Run: headless pygame with SDL's dummy video driver; simulated clock (each Clock.tick advances the game by its frame time, no real sleeping); random seed 0; keys injected as events and as key.get_pressed() state; no mouse input.
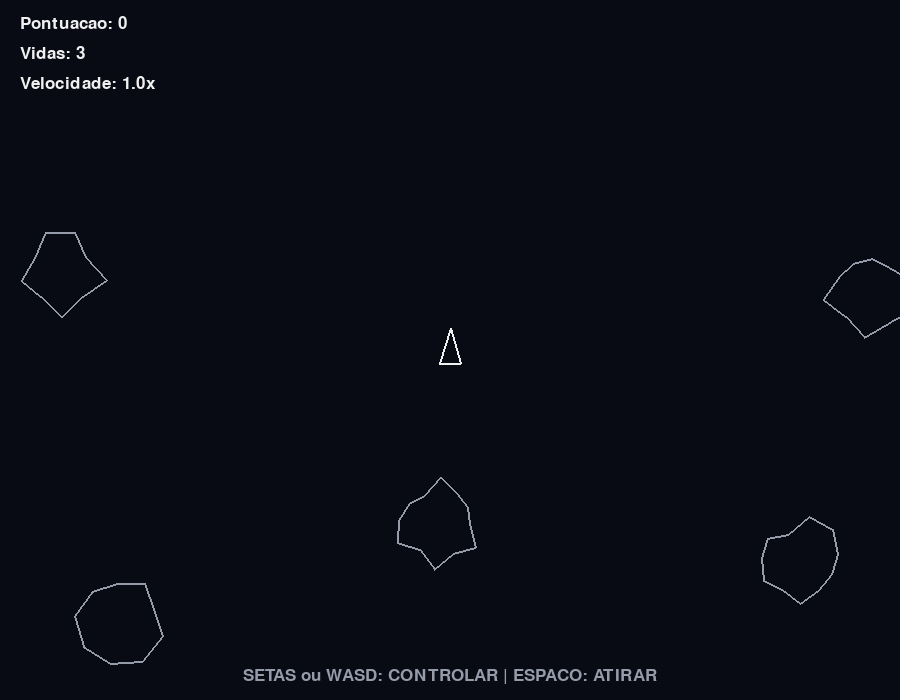
Frame 1 of 4 · flips 1–60 · no input
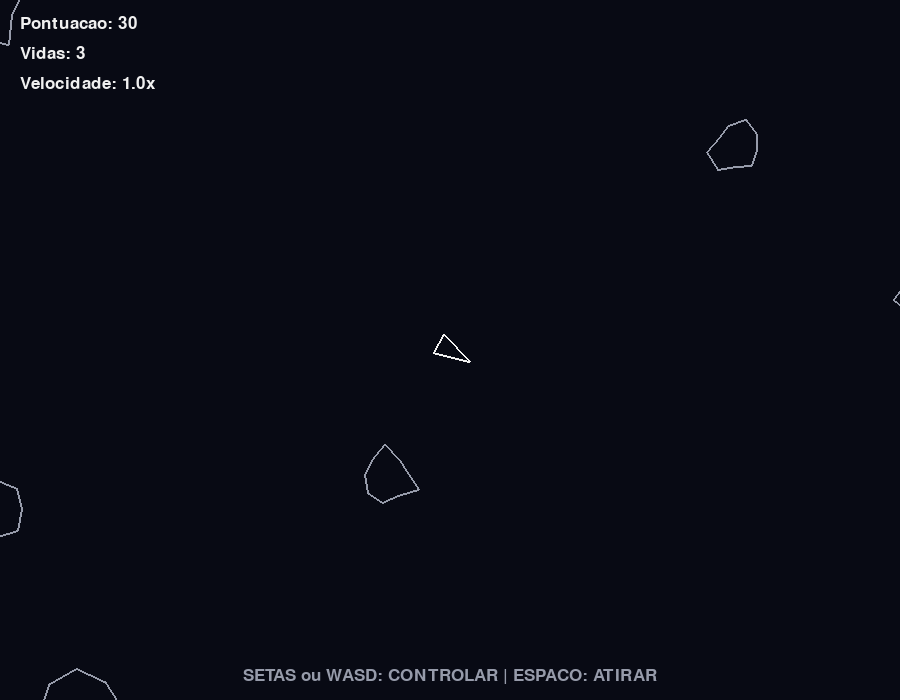
Frame 2 of 4 · flips 61–180 · tapped SPACE, RETURN · held RIGHT (→), D
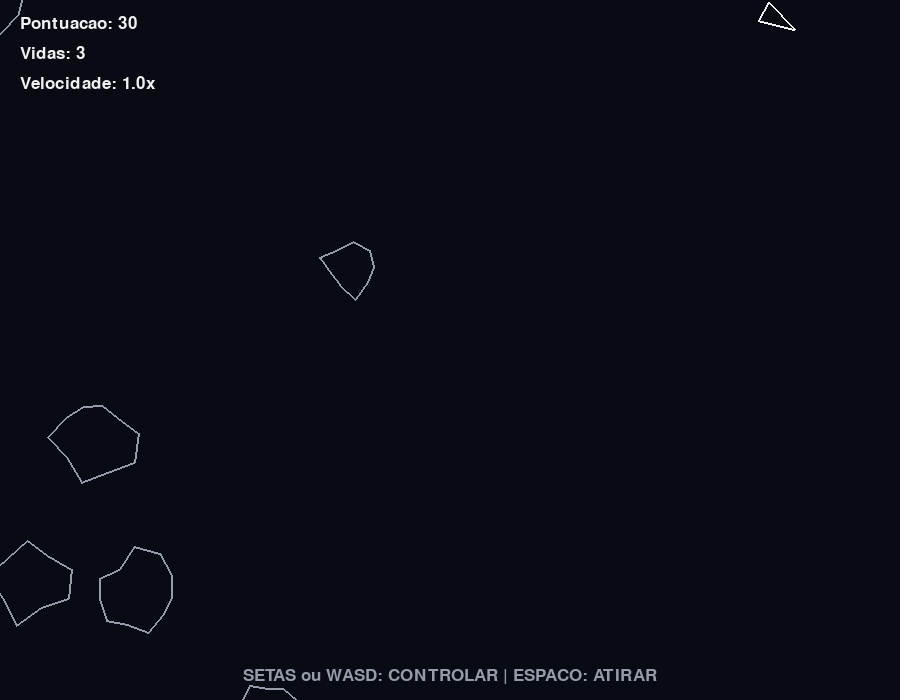
Frame 3 of 4 · flips 181–300 · held DOWN (↓), S
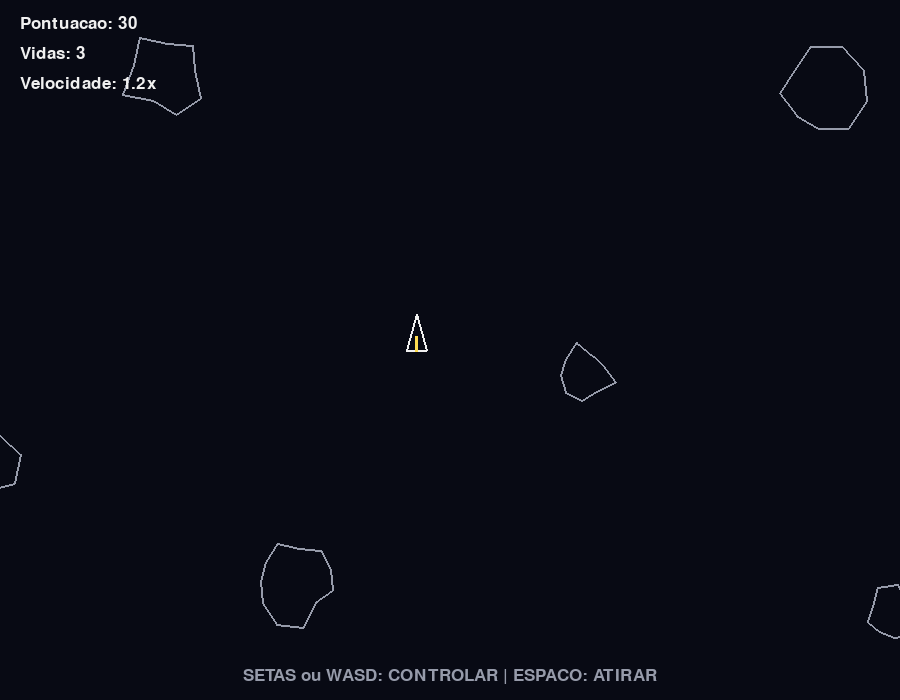
Frame 4 of 4 · flips 301–420 · held LEFT (←), A, UP (↑), W

The pygame program that drew these frames:


import pygame
import math
import random
import sys

pygame.init()

# CONFIGURACOES
LARGURA = 900
ALTURA = 700
TELA = pygame.display.set_mode((LARGURA, ALTURA))
pygame.display.set_caption("Asteroids")

RELOGIO = pygame.time.Clock()
FPS = 60

# CORES
PRETO = (8, 10, 20)
BRANCO = (240, 240, 240)
CINZA = (150, 155, 170)
AMARELO = (255, 220, 80)
VERMELHO = (255, 90, 90)

FONTE = pygame.font.SysFont("Arial", 25)
FONTE_GRANDE = pygame.font.SysFont("Arial", 65, bold=True)
FONTE_MEDIA = pygame.font.SysFont("Arial", 32)

# FISICA
ATRITO_NAVE = 0.992
ACELERACAO_NAVE = 0.16
VELOCIDADE_MAXIMA = 7
VELOCIDADE_TIRO = 9


def limitar_velocidade(vx, vy, limite):
    velocidade = math.hypot(vx, vy)

    if velocidade > limite:
        fator = limite / velocidade
        return vx * fator, vy * fator

    return vx, vy


def distancia(x1, y1, x2, y2):
    return math.hypot(x2 - x1, y2 - y1)


class Nave:
    def __init__(self):
        self.x = LARGURA / 2
        self.y = ALTURA / 2
        self.angulo = -90

        self.vx = 0
        self.vy = 0

        self.raio = 15
        self.tempo_protecao = 0

    def atualizar(self, teclas):

        # GIRAR: A ou SETA ESQUERDA
        if teclas[pygame.K_a] or teclas[pygame.K_LEFT]:
            self.angulo -= 4

        # GIRAR: D ou SETA DIREITA
        if teclas[pygame.K_d] or teclas[pygame.K_RIGHT]:
            self.angulo += 4

        radianos = math.radians(self.angulo)

        # ACELERAR PARA FRENTE: W ou SETA PARA CIMA
        if teclas[pygame.K_w] or teclas[pygame.K_UP]:
            self.vx += math.cos(radianos) * ACELERACAO_NAVE
            self.vy += math.sin(radianos) * ACELERACAO_NAVE

        # ACELERAR PARA TRAS: S ou SETA PARA BAIXO
        if teclas[pygame.K_s] or teclas[pygame.K_DOWN]:
            self.vx -= math.cos(radianos) * ACELERACAO_NAVE
            self.vy -= math.sin(radianos) * ACELERACAO_NAVE

        # LIMITAR VELOCIDADE
        self.vx, self.vy = limitar_velocidade(
            self.vx, self.vy, VELOCIDADE_MAXIMA
        )

        # INERCIA E ATRITO
        self.vx *= ATRITO_NAVE
        self.vy *= ATRITO_NAVE

        self.x += self.vx
        self.y += self.vy

        # ATRAVESSAR AS BORDAS
        self.x %= LARGURA
        self.y %= ALTURA

        if self.tempo_protecao > 0:
            self.tempo_protecao -= 1

    def desenhar(self):
        radianos = math.radians(self.angulo)

        frente = (
            self.x + math.cos(radianos) * 22,
            self.y + math.sin(radianos) * 22
        )

        esquerda = (
            self.x + math.cos(radianos + 2.5) * 17,
            self.y + math.sin(radianos + 2.5) * 17
        )

        direita = (
            self.x + math.cos(radianos - 2.5) * 17,
            self.y + math.sin(radianos - 2.5) * 17
        )

        pontos = [frente, esquerda, direita]

        if self.tempo_protecao == 0 or self.tempo_protecao % 10 < 5:
            pygame.draw.polygon(TELA, BRANCO, pontos, 2)

        # CHAMA DA PROPULSAO
        teclas = pygame.key.get_pressed()

        acelerando = (
            teclas[pygame.K_w]
            or teclas[pygame.K_UP]
        )

        if acelerando:
            chama = (
                self.x - math.cos(radianos) * 15,
                self.y - math.sin(radianos) * 15
            )

            pygame.draw.line(
                TELA,
                AMARELO,
                (self.x, self.y),
                chama,
                3
            )

    def reiniciar_posicao(self):
        self.x = LARGURA / 2
        self.y = ALTURA / 2
        self.angulo = -90
        self.vx = 0
        self.vy = 0
        self.tempo_protecao = 120


class Asteroide:
    def __init__(self, x=None, y=None, tamanho=3):
        self.tamanho = tamanho
        self.raio = tamanho * 13

        if x is None or y is None:
            while True:
                self.x = random.randint(0, LARGURA)
                self.y = random.randint(0, ALTURA)

                if distancia(
                    self.x, self.y,
                    nave.x, nave.y
                ) > 180:
                    break
        else:
            self.x = x
            self.y = y

        # VELOCIDADE E DIRECAO ALEATORIAS
        angulo = random.uniform(0, math.tau)
        velocidade = random.uniform(0.8, 2.0) * (4 / tamanho)

        self.vx = math.cos(angulo) * velocidade
        self.vy = math.sin(angulo) * velocidade

        # ROTACAO
        self.rotacao = random.uniform(0, 360)
        self.velocidade_rotacao = random.uniform(-1.8, 1.8)

        # MOVIMENTACAO IRREGULAR
        self.proxima_mudanca = random.randint(35, 120)
        self.direcao_extra = 0

        # FORMATO IRREGULAR INDIVIDUAL
        quantidade_pontos = random.randint(8, 12)
        self.formato = []

        for i in range(quantidade_pontos):
            angulo_ponto = (math.tau / quantidade_pontos) * i
            variacao = random.uniform(0.72, 1.25)

            px = math.cos(angulo_ponto) * self.raio * variacao
            py = math.sin(angulo_ponto) * self.raio * variacao

            self.formato.append((px, py))

    def atualizar(self, multiplicador):
        self.proxima_mudanca -= 1

        # MUDAR A TRAJETORIA DE FORMA ALEATORIA
        if self.proxima_mudanca <= 0:
            self.direcao_extra = random.uniform(-0.045, 0.045)
            self.proxima_mudanca = random.randint(35, 120)

        velocidade = math.hypot(self.vx, self.vy)

        if velocidade > 0:
            angulo = math.atan2(self.vy, self.vx)
            angulo += self.direcao_extra

            self.vx = math.cos(angulo) * velocidade
            self.vy = math.sin(angulo) * velocidade

        # MOVIMENTO
        self.x += self.vx * multiplicador
        self.y += self.vy * multiplicador

        # ROTACAO VISUAL
        self.rotacao += self.velocidade_rotacao

        # ATRAVESSAR AS BORDAS
        margem = self.raio + 5

        if self.x < -margem:
            self.x = LARGURA + margem
        elif self.x > LARGURA + margem:
            self.x = -margem

        if self.y < -margem:
            self.y = ALTURA + margem
        elif self.y > ALTURA + margem:
            self.y = -margem

    def desenhar(self):
        pontos = []
        radianos = math.radians(self.rotacao)

        for px, py in self.formato:
            x_rotacionado = (
                px * math.cos(radianos)
                - py * math.sin(radianos)
            )

            y_rotacionado = (
                px * math.sin(radianos)
                + py * math.cos(radianos)
            )

            pontos.append((
                self.x + x_rotacionado,
                self.y + y_rotacionado
            ))

        pygame.draw.polygon(TELA, CINZA, pontos, 2)


class Tiro:
    def __init__(self, x, y, angulo):
        self.x = x
        self.y = y

        radianos = math.radians(angulo)

        self.vx = math.cos(radianos) * VELOCIDADE_TIRO
        self.vy = math.sin(radianos) * VELOCIDADE_TIRO

        self.tempo = 65

    def atualizar(self):
        self.x += self.vx
        self.y += self.vy

        self.x %= LARGURA
        self.y %= ALTURA

        self.tempo -= 1

    def desenhar(self):
        pygame.draw.circle(
            TELA,
            AMARELO,
            (int(self.x), int(self.y)),
            3
        )


def criar_fragmentos(asteroide):
    fragmentos = []

    if asteroide.tamanho > 1:
        for _ in range(2):
            novo = Asteroide(
                asteroide.x,
                asteroide.y,
                asteroide.tamanho - 1
            )

            angulo = random.uniform(0, math.tau)
            velocidade = random.uniform(1.5, 3.5)

            novo.vx += math.cos(angulo) * velocidade
            novo.vy += math.sin(angulo) * velocidade

            fragmentos.append(novo)

    return fragmentos


def reiniciar():
    global nave, asteroides, tiros
    global pontuacao, vidas, multiplicador_velocidade
    global ultimo_aumento, jogo_acabou

    nave = Nave()

    asteroides = [
        Asteroide(tamanho=3)
        for _ in range(5)
    ]

    tiros = []
    pontuacao = 0
    vidas = 3

    multiplicador_velocidade = 1.0
    ultimo_aumento = pygame.time.get_ticks()

    jogo_acabou = False


# INICIAR JOGO
reiniciar()

executando = True

while executando:
    RELOGIO.tick(FPS)
    TELA.fill(PRETO)

    # EVENTOS
    for evento in pygame.event.get():

        if evento.type == pygame.QUIT:
            executando = False

        if evento.type == pygame.KEYDOWN:

            if not jogo_acabou:
                if evento.key == pygame.K_SPACE:
                    radianos = math.radians(nave.angulo)

                    tiro_x = nave.x + math.cos(radianos) * 22
                    tiro_y = nave.y + math.sin(radianos) * 22

                    tiros.append(
                        Tiro(tiro_x, tiro_y, nave.angulo)
                    )

            else:
                if evento.key == pygame.K_RETURN:
                    reiniciar()

    teclas = pygame.key.get_pressed()

    if not jogo_acabou:

        # AUMENTAR VELOCIDADE A CADA 5 SEGUNDOS
        agora = pygame.time.get_ticks()

        if agora - ultimo_aumento >= 5000:
            multiplicador_velocidade *= 1.2
            ultimo_aumento = agora

        # ATUALIZAR NAVE
        nave.atualizar(teclas)

        # ATUALIZAR ASTEROIDES
        for asteroide in asteroides:
            asteroide.atualizar(multiplicador_velocidade)

        # ATUALIZAR TIROS
        for tiro in tiros[:]:
            tiro.atualizar()

            if tiro.tempo <= 0:
                tiros.remove(tiro)

        # COLISAO DOS TIROS COM ASTEROIDES
        for tiro in tiros[:]:
            for asteroide in asteroides[:]:

                if distancia(
                    tiro.x, tiro.y,
                    asteroide.x, asteroide.y
                ) < asteroide.raio:

                    if tiro in tiros:
                        tiros.remove(tiro)

                    if asteroide in asteroides:
                        asteroides.remove(asteroide)

                    pontuacao += asteroide.tamanho * 10

                    asteroides.extend(
                        criar_fragmentos(asteroide)
                    )

                    break

        # COLISAO DA NAVE COM ASTEROIDES
        if nave.tempo_protecao == 0:
            for asteroide in asteroides[:]:

                if distancia(
                    nave.x, nave.y,
                    asteroide.x, asteroide.y
                ) < asteroide.raio + nave.raio:

                    asteroides.remove(asteroide)

                    vidas -= 1
                    nave.reiniciar_posicao()

                    if vidas <= 0:
                        jogo_acabou = True

                    break

        # CRIAR NOVOS ASTEROIDES SE TODOS FOREM DESTRUIDOS
        if len(asteroides) == 0:
            asteroides = [
                Asteroide(tamanho=3)
                for _ in range(5)
            ]

        # DESENHAR ELEMENTOS
        nave.desenhar()

        for asteroide in asteroides:
            asteroide.desenhar()

        for tiro in tiros:
            tiro.desenhar()

    else:
        # GAME OVER
        texto_game_over = FONTE_GRANDE.render(
            "GAME OVER", True, VERMELHO
        )

        texto_pontuacao = FONTE_MEDIA.render(
            f"Pontuacao final: {pontuacao}",
            True,
            BRANCO
        )

        texto_reiniciar = FONTE.render(
            "Pressione ENTER para jogar novamente",
            True,
            BRANCO
        )

        TELA.blit(
            texto_game_over,
            texto_game_over.get_rect(
                center=(LARGURA / 2, ALTURA / 2 - 65)
            )
        )

        TELA.blit(
            texto_pontuacao,
            texto_pontuacao.get_rect(
                center=(LARGURA / 2, ALTURA / 2 + 10)
            )
        )

        TELA.blit(
            texto_reiniciar,
            texto_reiniciar.get_rect(
                center=(LARGURA / 2, ALTURA / 2 + 65)
            )
        )

    # INTERFACE
    texto_pontos = FONTE.render(
        f"Pontuacao: {pontuacao}", True, BRANCO
    )

    texto_vidas = FONTE.render(
        f"Vidas: {vidas}", True, BRANCO
    )

    texto_velocidade = FONTE.render(
        f"Velocidade: {multiplicador_velocidade:.1f}x",
        True,
        BRANCO
    )

    TELA.blit(texto_pontos, (20, 15))
    TELA.blit(texto_vidas, (20, 45))
    TELA.blit(texto_velocidade, (20, 75))

    controles = FONTE.render(
        "SETAS ou WASD: CONTROLAR | ESPACO: ATIRAR",
        True,
        CINZA
    )

    TELA.blit(
        controles,
        controles.get_rect(
            center=(LARGURA / 2, ALTURA - 25)
        )
    )

    pygame.display.flip()

pygame.quit()
sys.exit()
